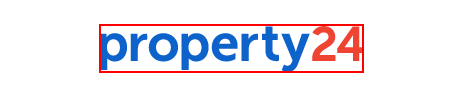
Workflow: Property24Web_SearchCountry

Step 1 [try]: find the image in window '*Property24' (msedge.exe)

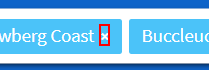
Step 2 [try]: find the element '×' in window '*Property24' (msedge.exe)

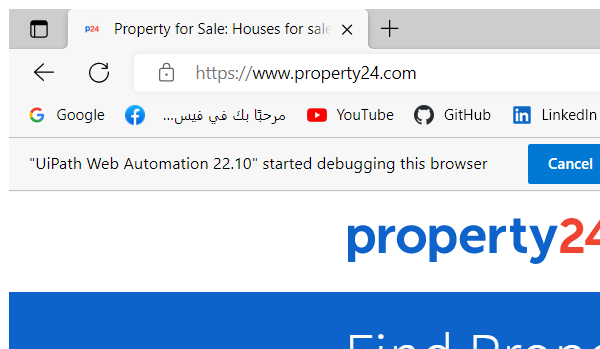
Step 3: Attach Browser 'msedge.exe Property' in window '*Property24' (msedge.exe)

Step 4 [try]: click on the element '×' (same screen as step 2)

Step 5: find the element '×' in window '*Property24' (msedge.exe) (same screen as step 2)

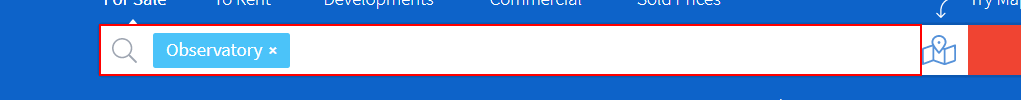
Step 6: type [in_CountryName] into the text box

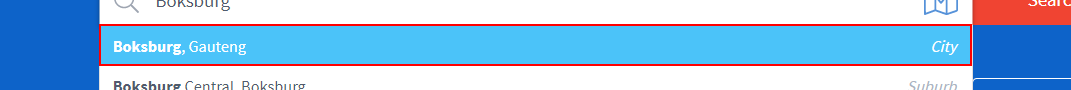
Step 7: click on the element '(City|Suburb)'

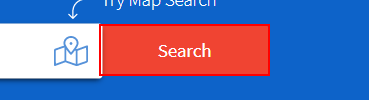
Step 8: click on the button

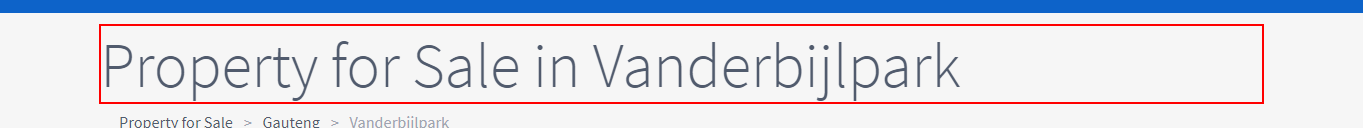
Step 9 [try]: find the heading 'Property for Sale in *' in window '*Property24.com' (msedge.exe)
